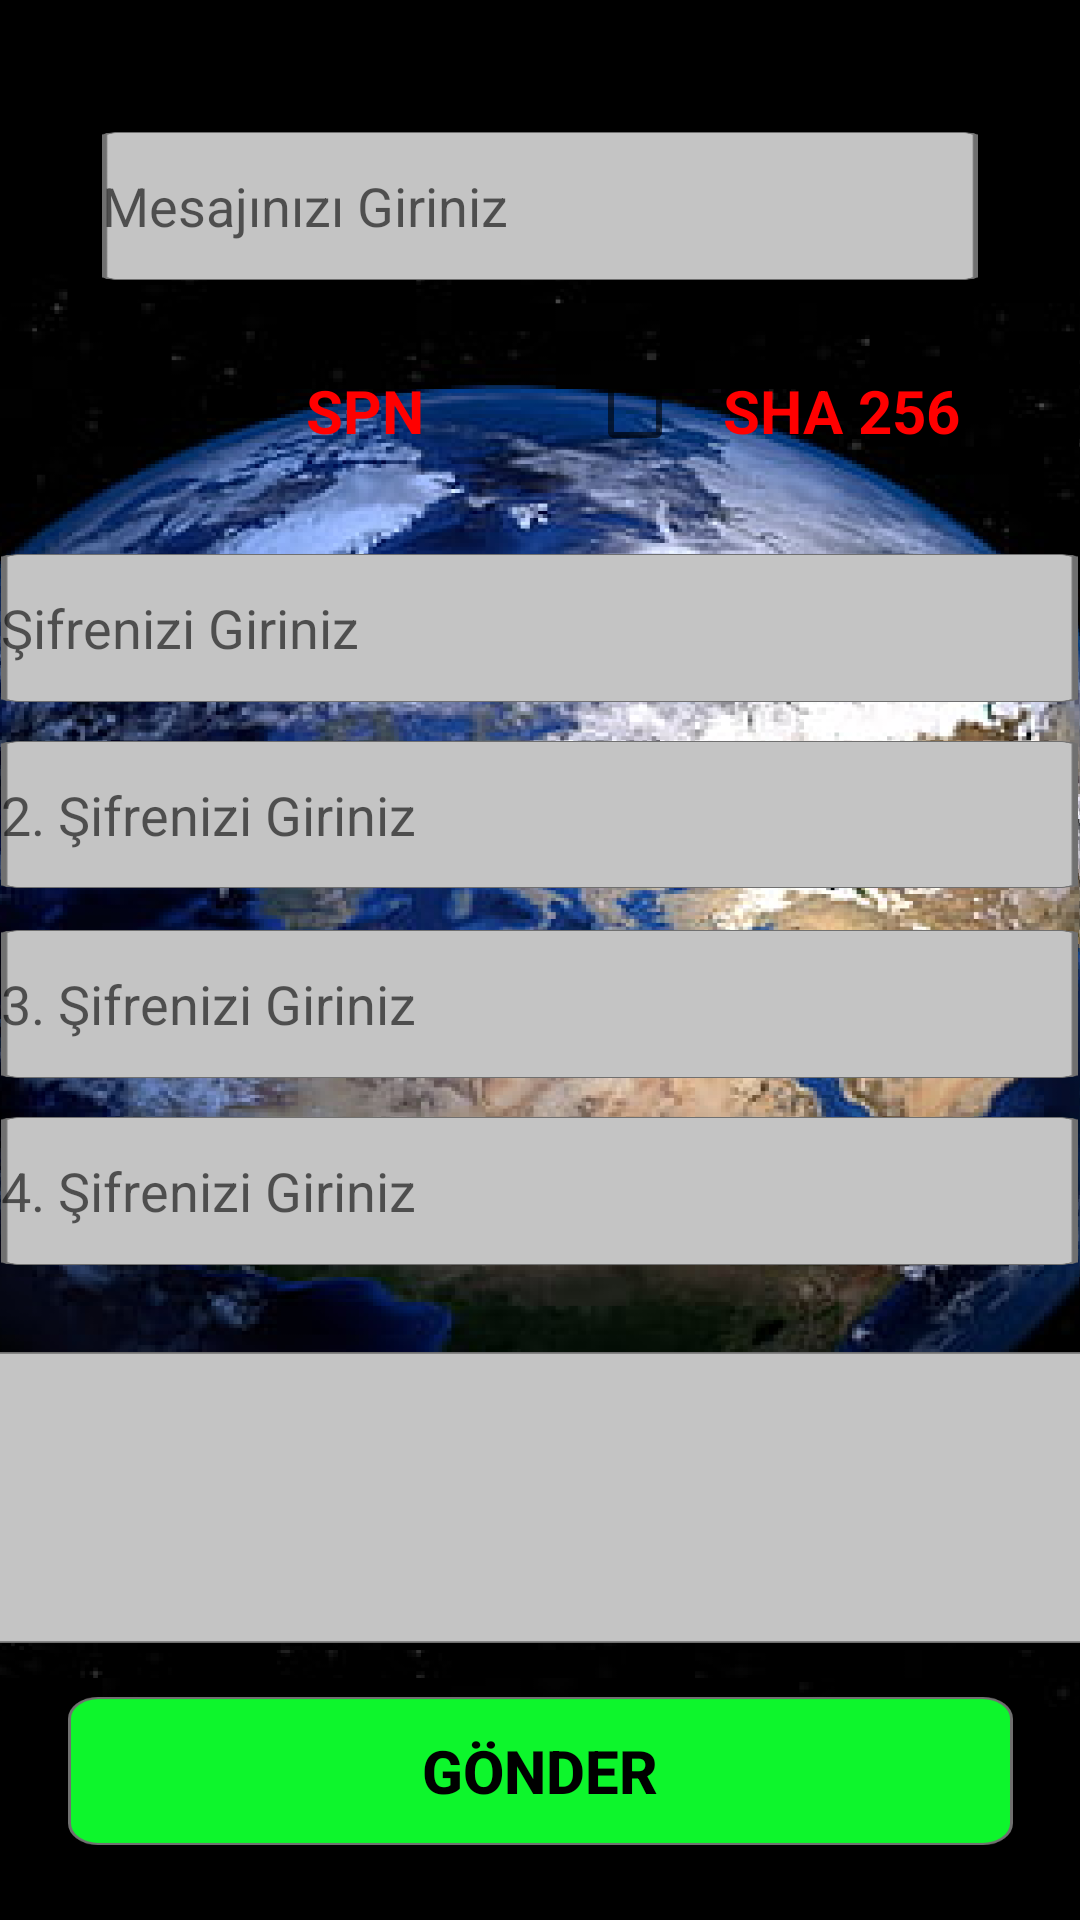

Layout XML and referenced resources for this Android screen:
<!-- AndroidManifest.xml: application theme Theme.Yazilimsinama -->
<!-- res/layout/deneme.xml -->
<?xml version="1.0" encoding="utf-8"?>
<androidx.constraintlayout.widget.ConstraintLayout xmlns:android="http://schemas.android.com/apk/res/android"
    xmlns:app="http://schemas.android.com/apk/res-auto"
    xmlns:tools="http://schemas.android.com/tools"
    android:layout_width="match_parent"
    android:layout_height="match_parent"
    android:background="@drawable/dunyaarkaplan">

    <CheckBox
        android:id="@+id/messagesha256_checkBox"
        android:layout_width="0dp"
        android:layout_height="0dp"
        android:layout_marginEnd="27dp"
        android:layout_marginBottom="23dp"
        android:text="SHA 256"
        android:textAlignment="center"
        android:textColor="#FF0000"
        android:textSize="20sp"
        android:textStyle="bold"
        app:layout_constraintBottom_toTopOf="@+id/messagespn_sifre_edittext"
        app:layout_constraintEnd_toEndOf="parent"
        app:layout_constraintStart_toEndOf="@+id/messagespn_checkbox"
        app:layout_constraintTop_toBottomOf="@+id/message_edittext" />

    <CheckBox
        android:id="@+id/messagespn_checkbox"
        android:layout_width="0dp"
        android:layout_height="48dp"
        android:layout_marginStart="37dp"
        android:layout_marginEnd="21dp"
        android:text="SPN"
        android:textAlignment="center"
        android:textColor="#FF0000"
        android:textSize="20sp"
        android:textStyle="bold"
        app:layout_constraintBaseline_toBaselineOf="@+id/messagesha256_checkBox"
        app:layout_constraintEnd_toStartOf="@+id/messagesha256_checkBox"
        app:layout_constraintStart_toStartOf="parent" />

    <EditText
        android:id="@+id/message_edittext"
        android:layout_width="0dp"
        android:layout_height="0dp"
        android:layout_marginStart="34dp"
        android:layout_marginTop="44dp"
        android:layout_marginEnd="34dp"
        android:layout_marginBottom="19dp"
        android:background="@drawable/plaintext"
        android:ems="10"
        android:hint="Mesajınızı Giriniz"
        android:inputType="textPersonName"
        app:layout_constraintBottom_toTopOf="@+id/messagesha256_checkBox"
        app:layout_constraintEnd_toEndOf="parent"
        app:layout_constraintStart_toStartOf="parent"
        app:layout_constraintTop_toTopOf="parent" />

    <EditText
        android:id="@+id/messagespn_sifre_edittext3"
        android:layout_width="359dp"
        android:layout_height="0dp"
        android:layout_marginBottom="14dp"
        android:background="@drawable/plaintext"
        android:ems="10"
        android:hint="2. Şifrenizi Giriniz"
        android:inputType="textPersonName"
        app:layout_constraintBottom_toTopOf="@+id/messagespn_sifre_edittext4"
        app:layout_constraintEnd_toEndOf="parent"
        app:layout_constraintHorizontal_bias="0.461"
        app:layout_constraintStart_toStartOf="parent"
        app:layout_constraintTop_toBottomOf="@+id/messagespn_sifre_edittext" />

    <EditText
        android:id="@+id/messagespn_sifre_edittext"
        android:layout_width="359dp"
        android:layout_height="0dp"
        android:layout_marginBottom="13dp"
        android:background="@drawable/plaintext"
        android:ems="10"
        android:hint="Şifrenizi Giriniz"
        android:inputType="textPersonName"
        app:layout_constraintBottom_toTopOf="@+id/messagespn_sifre_edittext3"
        app:layout_constraintEnd_toEndOf="parent"
        app:layout_constraintHorizontal_bias="0.48"
        app:layout_constraintStart_toStartOf="parent"
        app:layout_constraintTop_toBottomOf="@+id/messagesha256_checkBox" />

    <EditText
        android:id="@+id/messagespn_sifre_edittext2"
        android:layout_width="359dp"
        android:layout_height="0dp"
        android:layout_marginBottom="29dp"
        android:background="@drawable/plaintext"
        android:ems="10"
        android:hint="4. Şifrenizi Giriniz"
        android:inputType="textPersonName"
        app:layout_constraintBottom_toTopOf="@+id/message_recyclerview"
        app:layout_constraintEnd_toEndOf="parent"
        app:layout_constraintHorizontal_bias="0.461"
        app:layout_constraintStart_toStartOf="parent"
        app:layout_constraintTop_toBottomOf="@+id/messagespn_sifre_edittext4" />

    <EditText
        android:id="@+id/messagespn_sifre_edittext4"
        android:layout_width="359dp"
        android:layout_height="0dp"
        android:layout_marginBottom="13dp"
        android:background="@drawable/plaintext"
        android:ems="10"
        android:hint="3. Şifrenizi Giriniz"
        android:inputType="textPersonName"
        app:layout_constraintBottom_toTopOf="@+id/messagespn_sifre_edittext2"
        app:layout_constraintEnd_toEndOf="parent"
        app:layout_constraintHorizontal_bias="0.461"
        app:layout_constraintStart_toStartOf="parent"
        app:layout_constraintTop_toBottomOf="@+id/messagespn_sifre_edittext3" />

    <Button
        android:id="@+id/button7"
        android:layout_width="315dp"
        android:layout_height="0dp"
        android:layout_marginBottom="25dp"
        android:background="@drawable/butonarkasi"
        android:onClick="messagegondermebutonu"
        android:text="GÖNDER"
        android:textAlignment="center"
        android:textColor="#000000"
        android:textSize="20sp"
        android:textStyle="bold"
        app:layout_constraintBottom_toBottomOf="parent"
        app:layout_constraintEnd_toEndOf="parent"
        app:layout_constraintStart_toStartOf="parent"
        app:layout_constraintTop_toBottomOf="@+id/message_recyclerview" />

    <androidx.recyclerview.widget.RecyclerView
        android:id="@+id/message_recyclerview"
        android:layout_width="416dp"
        android:layout_height="97dp"
        android:layout_marginBottom="18dp"
        android:background="@drawable/plaintext"
        app:layout_constraintBottom_toTopOf="@+id/button7"
        app:layout_constraintEnd_toEndOf="parent"
        app:layout_constraintStart_toStartOf="parent"
        app:layout_constraintTop_toBottomOf="@+id/messagespn_sifre_edittext2" />

</androidx.constraintlayout.widget.ConstraintLayout>
<!-- resources referenced by this layout -->
<resources>
  <!-- drawable butonarkasi: png bitmap (drawable-hdpi, 2318 bytes) -->
  <!-- drawable dunyaarkaplan: png bitmap (drawable-hdpi, 270881 bytes) -->
  <!-- drawable plaintext: png bitmap (drawable-hdpi, 2160 bytes) -->
  <style name="Theme.Yazilimsinama" parent="Theme.MaterialComponents.DayNight.NoActionBar.Bridge">
          
          <item name="colorPrimary">@color/purple_500</item>
          <item name="colorPrimaryVariant">@color/purple_700</item>
          <item name="colorOnPrimary">@color/white</item>
          
          <item name="colorSecondary">@color/teal_200</item>
          <item name="colorSecondaryVariant">@color/teal_700</item>
          <item name="colorOnSecondary">@color/black</item>
          
          <item name="android:statusBarColor" tools:targetApi="l">?attr/colorPrimaryVariant</item>
          
      </style>
  <!-- not gathered from this repository: default colours our renderer supplied (Android Studio template values) -->
  <color name="purple_500">#FF6200EE</color>
  <color name="purple_700">#FF3700B3</color>
  <color name="teal_200">#FF03DAC5</color>
  <color name="teal_700">#FF018786</color>
  <color name="black">#FF000000</color>
  <color name="white">#FFFFFFFF</color>
</resources>
